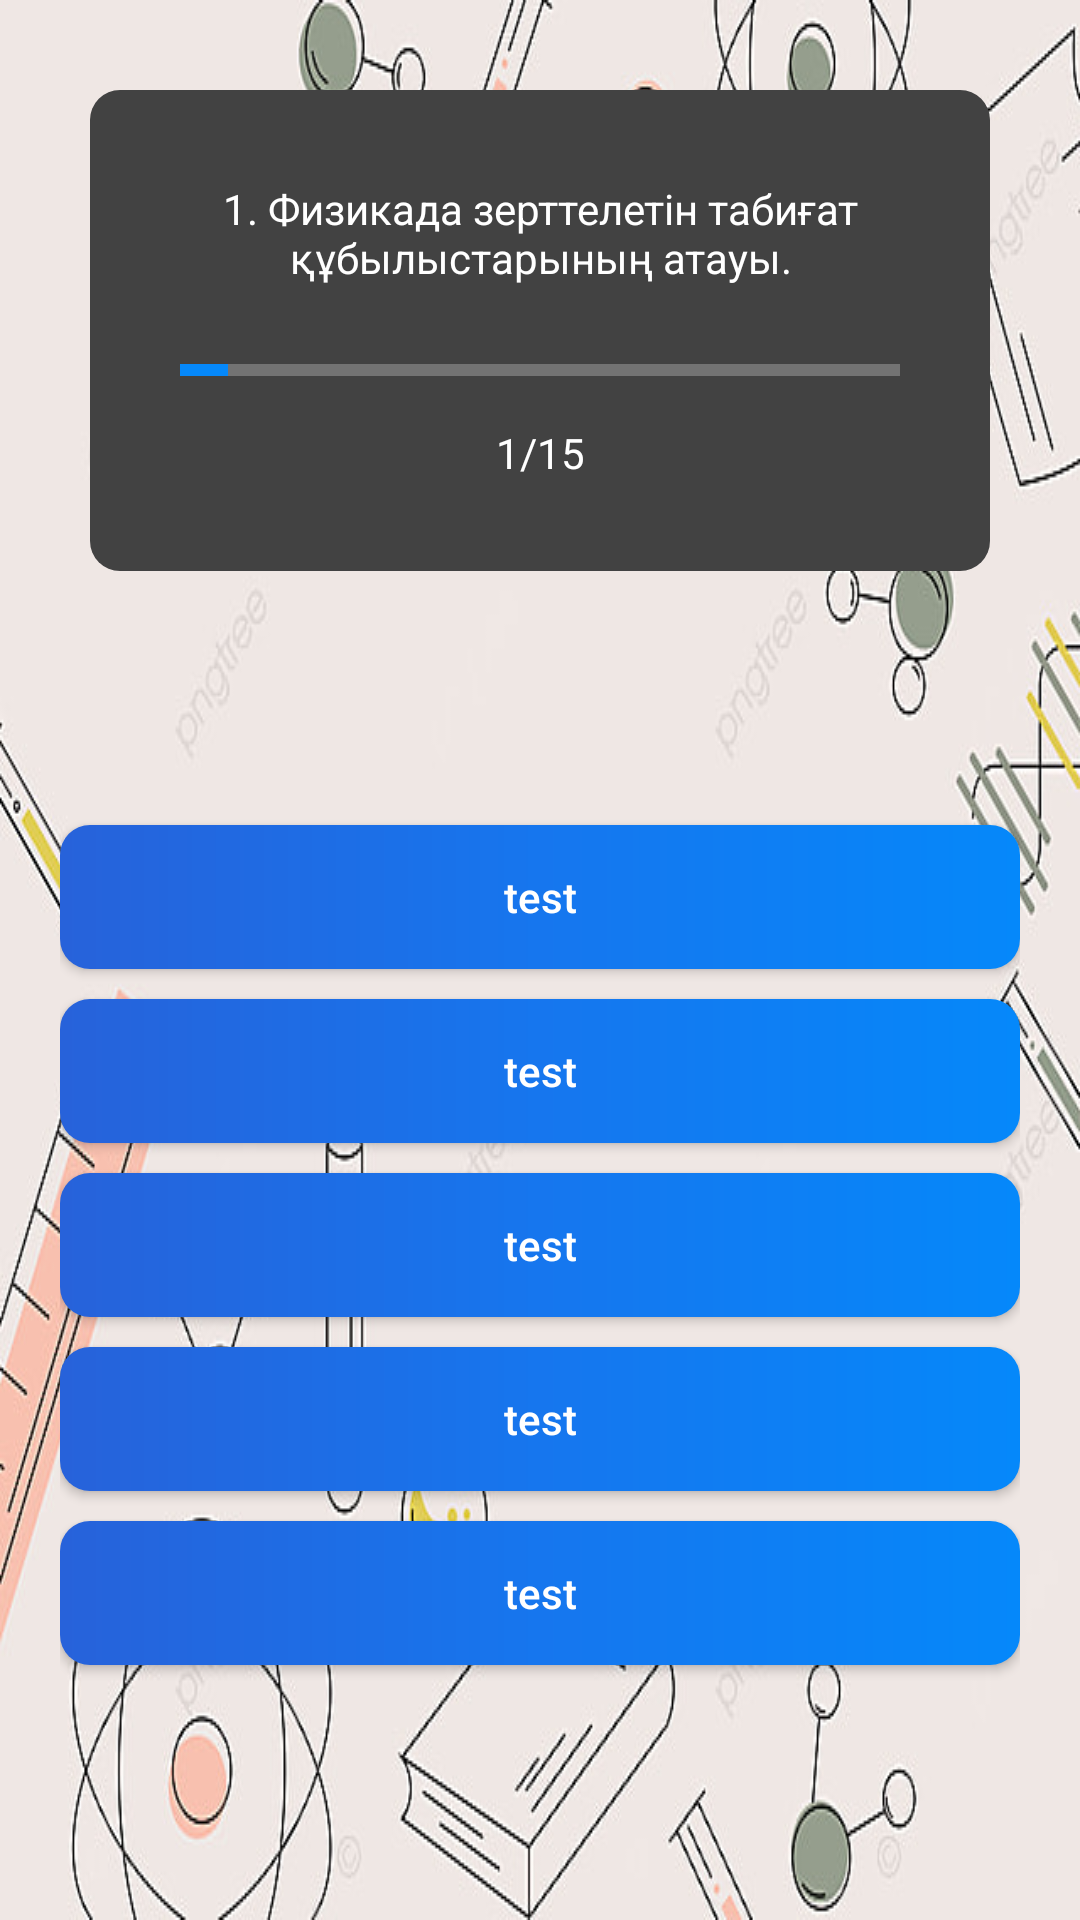

This screen was rendered from an Android layout file. Write that file and the resources it references.
<!-- AndroidManifest.xml: application theme Theme.Physicsapp -->
<!-- res/layout/activity_quiz_test.xml -->
<?xml version="1.0" encoding="utf-8"?>
<androidx.constraintlayout.widget.ConstraintLayout xmlns:android="http://schemas.android.com/apk/res/android"
    xmlns:app="http://schemas.android.com/apk/res-auto"
    xmlns:tools="http://schemas.android.com/tools"
    android:layout_width="match_parent"
    android:layout_height="match_parent"
    android:background="@drawable/logo_app"
    tools:context=".quiz_test.QuizTestActivity">

    <LinearLayout
        android:id="@+id/activity_quiz_test_linear_layout"
        android:layout_width="match_parent"
        android:layout_height="wrap_content"
        app:layout_constraintTop_toTopOf="parent"
        app:layout_constraintStart_toStartOf="parent"
        app:layout_constraintEnd_toEndOf="parent"
        android:background="@drawable/bg_button_disabled"
        android:layout_margin="30dp"
        android:padding="30dp"
        android:orientation="vertical">

        <TextView
            android:id="@+id/activity_quiz_test_title"
            android:layout_width="wrap_content"
            android:layout_height="wrap_content"
            android:text="1. Физикада зерттелетін табиғат құбылыстарының атауы."
            android:textColor="@color/white"
            android:gravity="center"
            />

        <ProgressBar
            android:id="@+id/activity_quiz_test_status"
            android:layout_width="match_parent"
            android:layout_height="wrap_content"
            android:layout_marginTop="20dp"
            style="@style/Widget.AppCompat.ProgressBar.Horizontal"
            android:progressTint="@color/gradient_end_color"
            android:progressBackgroundTint="@color/white"
            android:progress="1"
            android:max="15"
            />

        <TextView
            android:id="@+id/activity_quiz_test_status_text"
            android:layout_width="match_parent"
            android:layout_height="wrap_content"
            android:text="1/15"
            android:layout_gravity="center"
            android:gravity="center"
            android:textColor="@color/white"
            android:layout_marginTop="10dp"
            />

        <ProgressBar
            android:id="@+id/progress_bar_handler"
            android:layout_width="match_parent"
            android:layout_height="wrap_content"
            android:visibility="gone"
            android:layout_marginTop="10dp"
            style="@style/Widget.AppCompat.ProgressBar.Horizontal"
            android:layout_marginHorizontal="70dp"
            android:progressTint="@color/primary_app"
            android:progressBackgroundTint="@color/white"
            />

    </LinearLayout>

    <LinearLayout
        android:layout_width="match_parent"
        android:layout_height="0dp"
        android:orientation="vertical"
        android:gravity="center"
        android:paddingHorizontal="20dp"
        app:layout_constraintStart_toStartOf="parent"
        app:layout_constraintEnd_toEndOf="parent"
        app:layout_constraintTop_toBottomOf="@id/activity_quiz_test_linear_layout"
        app:layout_constraintBottom_toBottomOf="parent"
        android:layout_weight="1">


        <Button
            android:id="@+id/activity_verbs_quiz_option_1_button"
            android:layout_width="match_parent"
            android:layout_height="wrap_content"
            android:textAlignment="center"
            android:textAllCaps="false"
            android:textColor="@color/white"
            android:background="@drawable/bg_button_enabled"
            android:layout_marginVertical="5dp"
            android:text="test"
            android:elevation="2dp"
            />

        <Button
            android:id="@+id/activity_verbs_quiz_option_2_button"
            android:layout_width="match_parent"
            android:layout_height="wrap_content"
            android:textAlignment="center"
            android:textAllCaps="false"
            android:textColor="@color/white"
            android:background="@drawable/bg_button_enabled"
            android:layout_marginVertical="5dp"
            android:text="test"
            android:elevation="2dp"
            />

        <Button
            android:id="@+id/activity_verbs_quiz_option_3_button"
            android:layout_width="match_parent"
            android:layout_height="wrap_content"
            android:textAlignment="center"
            android:textAllCaps="false"
            android:textColor="@color/white"
            android:background="@drawable/bg_button_enabled"
            android:layout_marginVertical="5dp"
            android:text="test"
            android:elevation="2dp"
            />

        <Button
            android:id="@+id/activity_verbs_quiz_option_4_button"
            android:layout_width="match_parent"
            android:layout_height="wrap_content"
            android:textAlignment="center"
            android:textAllCaps="false"
            android:textColor="@color/white"
            android:background="@drawable/bg_button_enabled"
            android:layout_marginVertical="5dp"
            android:text="test"
            android:elevation="2dp"
            />

        <Button
            android:id="@+id/activity_verbs_quiz_option_5_button"
            android:layout_width="match_parent"
            android:layout_height="wrap_content"
            android:textAlignment="center"
            android:textAllCaps="false"
            android:textColor="@color/white"
            android:background="@drawable/bg_button_enabled"
            android:layout_marginVertical="5dp"
            android:text="test"
            android:elevation="2dp"
            />

    </LinearLayout>

</androidx.constraintlayout.widget.ConstraintLayout>
<!-- resources referenced by this layout -->
<resources>
  <color name="gradient_end_color">#0588fa</color>
  <color name="primary_app">#0b7ee3</color>
  <color name="white">#FFFFFFFF</color>
  <!-- drawable bg_button_disabled (drawable) -->
  <?xml version="1.0" encoding="utf-8"?>
  <ripple xmlns:android="http://schemas.android.com/apk/res/android"
      android:color="@color/white">
      <item>
          <shape
              android:shape="rectangle">
  
              <solid android:color="@color/dark_gray_custom_color"/>
  
              <corners android:radius="10dp"/>
          </shape>
      </item>
  </ripple>
  <!-- drawable bg_button_enabled (drawable) -->
  <?xml version="1.0" encoding="utf-8"?>
  <ripple xmlns:android="http://schemas.android.com/apk/res/android"
      android:color="@color/white">
      <item>
          <shape
              android:shape="rectangle">
              <gradient
                  android:angle="0"
                  android:startColor="@color/gradient_start_color"
                  android:centerColor="@color/gradient_center_color"
                  android:endColor="@color/gradient_end_color"
                  android:type="linear"
                  />
              <corners android:radius="10dp"/>
              <stroke android:color="@color/white"/>
          </shape>
      </item>
  </ripple>
  <!-- drawable logo_app: png bitmap (drawable, 183228 bytes) -->
  <style name="Theme.Physicsapp" parent="Theme.AppCompat.DayNight.NoActionBar">
          
          <item name="colorPrimary">@color/primary_app</item>
          <item name="colorPrimaryVariant">@color/status_bar_color</item>
          <item name="colorOnPrimary">@color/white</item>
          
          <item name="colorSecondary">@color/teal_200</item>
          <item name="colorSecondaryVariant">@color/teal_700</item>
          <item name="colorOnSecondary">@color/black</item>
          
          <item name="android:statusBarColor" tools:targetApi="l">?attr/colorPrimaryVariant</item>
          
      </style>
  <color name="dark_gray_custom_color">@color/cardview_dark_background</color>
  <color name="gradient_start_color">#2762da</color>
  <color name="gradient_center_color">#1676ee</color>
  <color name="status_bar_color">#023752</color>
  <color name="teal_200">#FF03DAC5</color>
  <color name="teal_700">#FF018786</color>
  <color name="black">#FF000000</color>
</resources>
